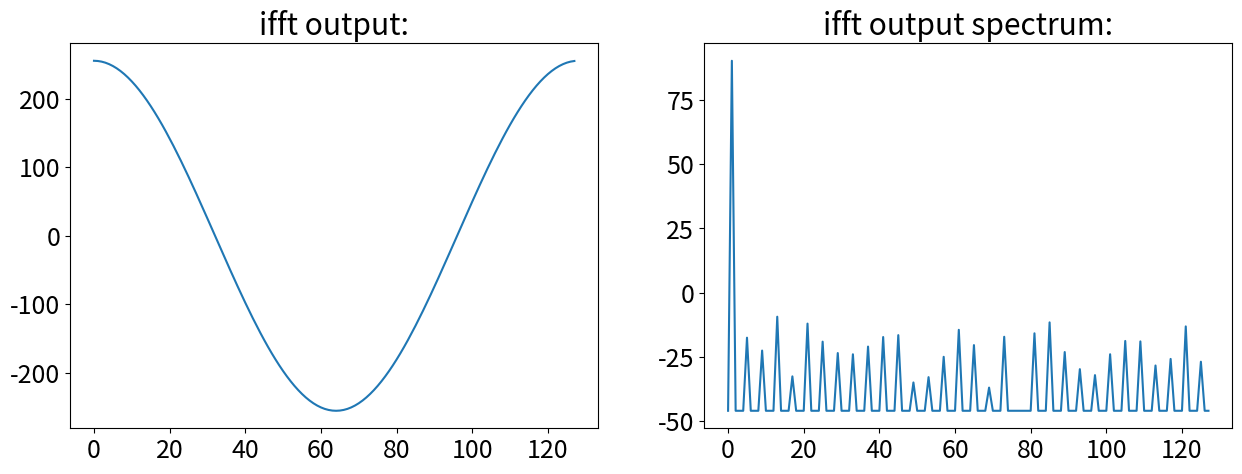

Generate this figure with matplotlib:
#!/usr/bin/env python3
# -*- coding: utf-8 -*-


import numpy as np
import matplotlib.pyplot as plt


class FftModel:
    """fixed point radix2 dit fft with fixed point scaling numerical model
    
    Takes a complex fixed point vector with fixed point position to take the fft of.
    The data is stored in an internal vector and successive fft stages can be performed.
    
    Fixed point ismodeled via integers and bitshifting.
    Unfortunately this means some more interpretation of intermediate results...
    Overflows are captured by the model, if the total nr of bits for real/complex data is provided.
    Sign bit is not included.
    
    Dataformat example: X[0]= 1024 + 32j ; x_p = 8   ==>  X_inout[0] = 2 + 0.125j
    
    Truncation is used after the multipliers and for fft stage scaling as more
    adder logic is required for rounding. (Essentially an adder at every point or rounding)
    
    
    
    https://www.ti.com/lit/an/spra948/spra948.pdf
    
    Parameters
        ----------
    x_in : complex array
        complex input vector
    x_p : int
        input array fixed point position / nr fractional bits
    w_p : int
        twiddle factor (fractinal) bits. 
    x_bits: int
        total number of bits in input, used for overflow checking

    """

    def __init__(self, x_in, x_p=0, w_p=16, x_bits=1024):  # default nr of bits is _very_ high so no oflw problems
        self.x_bits = x_bits
        self.w_p = w_p
        self.x_p = x_p  # data fixed point position. scales during fft.
        self.size = len(x_in)  # Nr samples
        assert np.log2(self.size) % 1 == 0, 'input length has to be power of two!'
        self.stages = int(np.log2(self.size))  # Nr stages (als nr. bits of index)
        self.stage = 0  # current stage
        self._bfls = int(self.size / 2)  # nr _bfls per stage

        x_brev = self.bit_reverse(x_in, self.stages)  # bit reverse
        # self.xr=np.arange(0,self.size)# debug data
        self.xr = (x_brev.real * 2 ** x_p).astype(int)  # real fixedpoint mem
        # self.xi=np.arange(0,-self.size,-1)# debug data
        self.xi = (x_brev.imag * 2 ** x_p).astype(int)  # imag fixedpoint mem

        w = np.exp(-2j * (np.pi / self.size) * np.arange(self.size / 2))  # only uses half circle twiddles
        self.wr = np.round((w.real * 2 ** self.w_p)).astype(int)  # real twiddle mem
        self.wi = np.round((w.imag * 2 ** self.w_p)).astype(int)  # imag twiddle mem

    def full_fft(self, scaling='one', ifft=False):
        """
        perform full fft and return output data

        Parameters
        ----------
        scaling : string, optional
            scaling option. The default is 'one'.
        ifft : bool, optional
            ifft of fft stage. The default is False.

        Returns
        -------
        X : complex array
            output data vector 

        """


        for i in range(self.stages):
            if ifft:
                self.x_p += 1  # always divide by 2 in ifft stage. ADDITIONAL scaling from the scaling parameter possible!!
            if scaling == 'none':  # no scaling
                self.fft_stage(0, ifft)
            elif scaling == 'one':  # scale by one in each stage
                self.fft_stage(1, ifft)
                self.x_p -= 1
            elif scaling == 'no_oflw':  # scale by one in first and second stage and by two in later
                if i < 2:  # no overflows in real arch guaranteed
                    self.fft_stage(1, ifft)
                    self.x_p -= 1
                else:
                    self.fft_stage(2, ifft)
                    self.x_p -= 2
            elif scaling == '4tone_ifft':  # scale on first two stages and then no more
                if i < 2:
                    self.fft_stage(1, ifft)
                    self.x_p -= 1
                else:
                    self.fft_stage(0, ifft)
            elif isinstance(scaling, int):
                self.fft_stage(int((1 << i) & scaling != 1 << i), ifft)
                self.x_p -= int((1 << i) & scaling != 1 << i)

        return self.xr * 2 ** -self.x_p + 1j * self.xi * 2 ** -self.x_p

    def fft_stage(self, s, ifft=False):
        """
        perform radix2 stage with scaling on data

        Parameters
        ----------
        s : int
            nr. scale bits 
        ifft : bool, optional
            fft or ifft stage. The default is False.

        Returns
        -------
        None.

        """
        assert (np.amax(abs(self.xr)) < 2 ** (self.x_bits + 1)), "OVERFLOW!"
        assert (np.amax(abs(self.xi)) < 2 ** (self.x_bits + 1)), "OVERFLOW!"
        t_s = (self._bfls) >> self.stage  # twiddle index step size
        for i in range(self._bfls):
            w_idx = (t_s * i) % (self._bfls)  # twiddle factor index for each stage. wraps around.
            q = (1 << (self.stage)) - 1  # lower bits bitmask ie 000000000011 for s=3. responsible for consecuteve parts
            x_idx = (((i & ~q) << 1) | (i & q)) + ( 1 << self.stage)  # compute memory adress.
            ar, ai = self.xr[x_idx - (1 << self.stage)], self.xi[x_idx - (1 << self.stage)]  # mem access
            br, bi = self.xr[x_idx], self.xi[x_idx]
            wr, wi = self.wr[w_idx], self.wi[w_idx]
            wi = -wi if ifft else wi  # complex conjugate for ifft
            cr, ci, dr, di = self._bfl_dsp_opt(ar, ai, br, bi, wr, wi, self.w_p, s)  # butterfly with no scaling
            self.xr[x_idx - (1 << self.stage)], self.xi[x_idx - (1 << self.stage)] = cr, ci
            self.xr[x_idx], self.xi[x_idx] = dr, di

        self.stage += 1
        assert (np.amax(abs(self.xr)) < 2 ** (self.x_bits + 1)), "OVERFLOW!"
        assert (np.amax(abs(self.xi)) < 2 ** (self.x_bits + 1)), "OVERFLOW!"

    def _bfl(self, ar, ai, br, bi, wr, wi, p, s):
        """
        Fixedpoint butterfly computation with scaling.
        Parameters
        """
        b_w_r, b_w_i = self.cmult4(br, bi, wr, wi, p)
        cr = (ar + b_w_r) >> s
        ci = (ai + b_w_i) >> s
        dr = (ar - b_w_r) >> s
        di = (ai - b_w_i) >> s
        return cr, ci, dr, di

    def _bfl_dsp_opt(self, ar, ai, br, bi, wr, wi, p, s):
        """Butterfly computation pipe.
        Optimized for pipelined dsp blocks. Adapted from misoc ComplexMultiplier.
        """

        bias = (1 << p - 1) - 1

        bd = br + bi
        m0 = bd * wr
        m1 = m0 + bias
        ws = wr + wi
        wd = wr - wi
        m2 = ws * bi
        m3 = wd * br
        m6 = m1 - m2
        m7 = m1 - m3

        cr = (ar + (m6 >> p)) >> s
        ci = (ai + (m7 >> p)) >> s
        dr = (ar - (m6 >> p)) >> s
        di = (ai - (m7 >> p)) >> s

        return cr, ci, dr, di


    def test_bfl(self, a, b, ab_p, w, w_p):
        """ quick _bfl eval with complex inputs
        
            ab_p fixed point position of a and b from LSB
            w_p fixed point position of w from LSB
        """
        ar = int(a.real * 2 ** ab_p)
        ai = int(a.imag * 2 ** ab_p)
        br = int(b.real * 2 ** ab_p)
        bi = int(b.imag * 2 ** ab_p)
        wr = int(w.real * 2 ** w_p)
        wi = int(w.imag * 2 ** w_p)

        cr, ci, dr, di = self._bfl(ar, ai, br, bi, wr, wi, w_p, 0)
        c = (cr + 1j * ci) * 2 ** -ab_p
        d = (dr + 1j * di) * 2 ** -ab_p
        print(f'c_fixed={c * 2 ** -ab_p} \t d_fixed={d * 2 ** -ab_p}')
        print(f'c_float={(b * w) + a} \t d_float={-(b * w) + a}')

    def cmult4(self, br, bi, wr, wi, p):
        """
        Fixedpoint complex multiplier using 4 real multipliers 
        with p bitshift truncation after the multipliers.
        """
        br_wr = (br * wr) >> p  # b rebl times w rebl
        bi_wi = (bi * wi) >> p  # b imbg times w imbg
        br_wi = (br * wi) >> p
        bi_wr = (bi * wr) >> p
        cr = br_wr - bi_wi
        ci = br_wi + bi_wr
        return cr, ci

    def cmult3(self, ar, ai, br, bi, p):
        """
        Fixedpoint complex multiplier using 3 real multipliers
        with p bitshift truncation after the multipliers.
        """
        ar_br = (ar * br) >> p  # a real times b real
        ai_bi = (ai * bi) >> p  # a imag times b imag
        cr = ar_br - ai_bi  # real part of output
        ar_p_ai = (ar + ai) >> 1  # real plus imag of a. shift by one to not exceed DSP input width.
        br_p_bi = br + bi  # real plus imag of b
        temp = (ar_p_ai * br_p_bi) >> ( p - 1)
        # temporary product for imag output. shift by one less to get back to the same fixedpoint pos.
        ci = temp - ar_br - ai_bi  # imag output
        return cr, ci

    def bit_reverse(self, x, bits):
        """
        index bit reverse input array

        Parameters
        ----------
        x : complex array
            inp vector
        bits : int
            nr bits of vector index (e.g. 4 for len(x)=16)

        Returns
        -------
        x_brev : complex array
            output with bit reversed index (i.e. 100 for 001)

        """
        x_brev = np.empty(len(x), 'complex')
        for i, k in enumerate(x):
            binary = bin(i)
            reverse = binary[-1:1:-1]
            pos = int(reverse + (bits - len(reverse)) * '0', 2)
            x_brev[i] = x[pos]
        return x_brev

    def evaluate_slot(self, size, x_bits, w_bits, scaling='none', plot=True):
        """
        Evaluate fft dynamic range performance using the slot noise (Xilinx datasheet) technique.
        See https://www.xilinx.com/support/documentation/ip_documentation/xfft/v9_0/pg109-xfft.pdf.
        However, the datasheet either leaves out critical info or displays wrong plots.
        As only noise in slot is of interest and precise noise power outside slot is not critical,
        the spectrum is set to 0 like in the datasheet.

        Parameters
        ----------
        size : int
            size of input vector
        x_bits : int
            number of bits for input vector
        w_bits : int
            number of bits for twiddle factors
        scaling: string
            scaling option
        plot :  bool, optional
            plot out setting
        
        Returns
        -------
        None.

        """

        # TODO: research on noise modeling and "full scale noise" ie. "where do I cut the bell curve??"
        sigma = 10  # cut off gauss distribution after sigma*std. deviation
        X_t = np.random.normal(0, sigma ** -1, size)  # +1j*np.random.normal(0,sigma**-1,size)  # draw random samples
        X_f = np.fft.fft(X_t)  # take fft or random samples
        X_f[int(len(X_f) / 2):(int(len(X_f) / 2) + int(len(X_f) / 20))] = 0  # cut slot
        X_t = np.fft.ifft(X_f)
        X_t = X_t * 2 ** (x_bits - 1)
        X_t = np.rint(X_t.real) + 1j * np.rint(X_t.imag)  # quantize to nr bits
        X_t = X_t * 2 ** -x_bits
        X_f_float = 20 * np.log10(abs(np.fft.fft(X_t)))  # ideal fft on quantized data
        X_f_float[:int(len(X_f) / 2)] = 0  # cut out region of interest like in xilinx datasheet
        X_f_float[(int(len(X_f) / 2) + int(len(X_f) / 20)):] = 0
        # fft_mod=fft_model(X_t,0,w_bits)         # make new model inside eval for convenience
        self.__init__(X_t, x_bits, w_bits)
        X_f_model = 20 * np.log10(abs(self.full_fft(scaling)))  # model fft on quantized data
        X_f_model[:int(len(X_f) / 2)] = 0  # cut out region of interest like in xilinx datasheet
        X_f_model[(int(len(X_f) / 2) + int(len(X_f) / 20)):] = 0
        if plot:
            plt.rc('font', size=18)
            plt.figure(1, [20, 10])
            plt.title('Slot noise performance:')
            plt.plot(X_f_float, label='ideal')
            plt.plot(X_f_model, label='model')
            plt.legend()
            plt.grid()
            plt.show()

        return X_f_model

    def evaluate_tone(self, size, x_bits, w_bits, scaling='none', plot=True):
        """
        Evaluate using full scale single complex tone. Calculate SNR.

        Parameters
        ----------
        size : int
            size of input vector
        x_bits : int
            number of bits for input vector
        w_bits : int
            number of bits for twiddle factors
        scaling: string
            scaling option
        plot :  bool, optional
            plot out setting

        Returns
        -------
        None.

        """
        tone = 3
        x_t = np.exp(1j * tone * np.linspace(0, 2 * np.pi, size, False))  # make fullscale amplitude 1 (+-0.5)
        x_t = ((x_t + np.random.normal(0, (2 ** -(x_bits - 1)) / np.sqrt(12),
                                       size)) * 2 ** x_bits)  # add one LSB qunatization noise
        x_t = np.rint(x_t.real) + 1j * np.rint(x_t.imag)  # quantize to nr bits
        x_t = x_t * 2 ** -x_bits
        x_f_float = abs(np.fft.fft(x_t)) / size  # ideal fft on quantized data
        x_f_float_db = 20 * np.log10(x_f_float)  # ideal fft on quantized data
        # fft_mod=fft_model(x_t,0,w_bits)         # make new model inside eval for convenience
        self.__init__(x_t, x_bits, w_bits, x_bits)
        x_f_model = abs((self.full_fft(scaling))) / size
        x_f_model_db = 20 * np.log10(x_f_model)  # model fft on quantized data
        if plot:
            plt.rc('font', size=18)
            plt.figure(1, [20, 10])
            plt.title('Single tone performance:')
            plt.plot(x_f_float_db.real, label='ideal')
            plt.plot(x_f_model_db.real, label='model')
            plt.legend()
            plt.grid()
            plt.show()

        # wow, calculating SNR and understanding whats going on is not trivial.. Effects:
        # * SNR of a complex signal is generally slightly higher as the real signal
        # * calculating SNR from spectrum makes a tiny mistake because some noise falls into the signal bin
        snr_in = self.calc_snr(x_f_float, tone)
        snr_out = self.calc_snr(x_f_model, tone)
        print('---------------- \n tone eval:')
        print(f'input SNR: {snr_in} \t output SNR: {snr_out}')

    def evaluate_ifft(self, size, x_bits, w_bits, plot=True):
        """
        evaluate the ifft of a single tone without noise at the input

        Parameters
        ----------
        size : int
            size of input vector
        x_bits : int
            number of bits for input vector
        w_bits : int
            number of bits for twiddle factors
        plot :  bool, optional
            plot out setting

        Returns
        -------
        None.

        """
        x_p = 0 # x_bits - (np.log2(size) - 1)  # nr fractional bits. log2(size) bits before point for signle tone.
        tone = 1
        x_f = np.zeros(size, dtype='complex')
        x_f[tone] = 32767
        # single real tone at tone with max input ampl. will lead to and real cosine and complex sine in time domain
        self.__init__(x_f, x_p, w_bits)
        x_t = (self.full_fft(scaling='none', ifft=True))
        print(x_t)
        if plot:
            plt.rc('font', size=18)
            fig, ax = plt.subplots(1, 2, figsize=(15, 5))
            ax[0].set_title('ifft output:')
            ax[0].plot(x_t)
            x_f = 20 * np.log10(abs(np.fft.fft(x_t).real))  # with only one tone, the even/odd bins will see no noise..
            x_f[x_f == -np.inf] = np.min(x_f[x_f != -np.inf])  # set -inf values to lowest occurring value in plot
            ax[1].set_title('ifft output spectrum:')
            ax[1].plot(x_f.real)

        SNR = self.calc_snr(x_t, tone, False)
        print('---------------- \n ifft eval:')
        print(f'SNR: {SNR} ')

    @staticmethod
    def calc_snr(x, tone, freq_domain=True):
        """ 
        helper to calc SNR of X at complex freq tone
        Data can be given in freq or time domain
        """
        if not freq_domain:
            x = np.fft.fft(x)
        return 10 * np.log10((x[tone] * np.conj(x[tone])) / (np.sum(x * np.conj(x)) - x[tone] * np.conj(x[tone])))
        # calc SNR by integrating over noise


if __name__ == "__main__":
    a = FftModel([.1, .1, .1, .1, .1, .1, .1, .1], 6, 18)
    # eval not yet with scaling
    # a.evaluate_slot(1024,24,16,'none')
    # a.evaluate_tone(1024,16,8,'one')      # very low twiddle precision! noise concentrates at harmonics
    # a.evaluate_tone(1024,16,16,'no_oflw')     # 18 fractional twiddle bits, i think I can build this with 18b wide rom
    a.evaluate_ifft(128, 16, 14)
